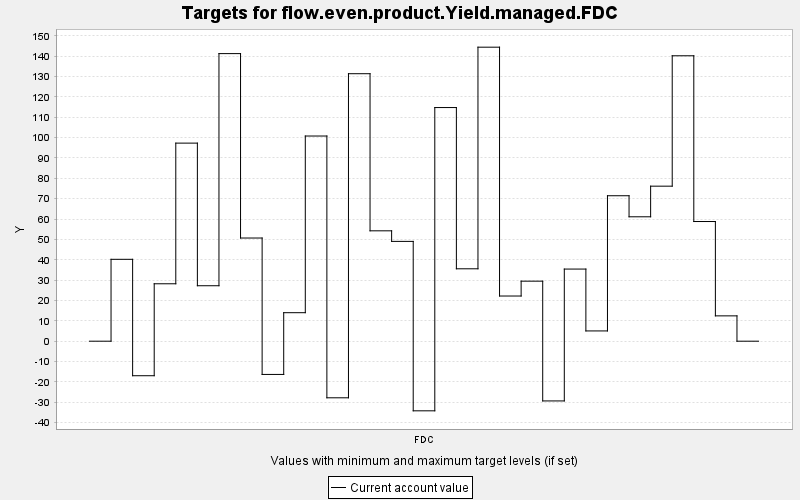

The file beside this chart, header and first rows:
TARGET, PERIOD, YEAR, PERIODWIDTH, MINIMUM, MAXIMUM, MINWEIGHT, MAXWEIGHT, CURRENT, SUMMARY
flow.even.product.Yield.managed.FDC, 0, 0, 10.0, 0.0, 10000, 1.0, 1.0, 0.0, 0.0
flow.even.product.Yield.managed.FDC, 1, 10, 10.0, 0.0, 10000, 1.0, 1.0, 40.22, 0.0
flow.even.product.Yield.managed.FDC, 2, 20, 10.0, 0.0, 10000, 1.0, 1.0, -16.96, 0.0
flow.even.product.Yield.managed.FDC, 3, 30, 10.0, 0.0, 10000, 1.0, 1.0, 28.2, 0.0
flow.even.product.Yield.managed.FDC, 4, 40, 10.0, 0.0, 10000, 1.0, 1.0, 97.3, 0.0
flow.even.product.Yield.managed.FDC, 5, 50, 10.0, 0.0, 10000, 1.0, 1.0, 27.24, 0.0
flow.even.product.Yield.managed.FDC, 6, 60, 10.0, 0.0, 10000, 1.0, 1.0, 141.3, 0.0
flow.even.product.Yield.managed.FDC, 7, 70, 10.0, 0.0, 10000, 1.0, 1.0, 50.68, 0.0
flow.even.product.Yield.managed.FDC, 8, 80, 10.0, 0.0, 10000, 1.0, 1.0, -16.33, 0.0
flow.even.product.Yield.managed.FDC, 9, 90, 10.0, 0.0, 10000, 1.0, 1.0, 14, 0.0
flow.even.product.Yield.managed.FDC, 10, 100, 10.0, 0.0, 10000, 1.0, 1.0, 100.8, 0.0
flow.even.product.Yield.managed.FDC, 11, 110, 10.0, 0.0, 10000, 1.0, 1.0, -27.8, 0.0
flow.even.product.Yield.managed.FDC, 12, 120, 10.0, 0.0, 10000, 1.0, 1.0, 131.4, 0.0
flow.even.product.Yield.managed.FDC, 13, 130, 10.0, 0.0, 10000, 1.0, 1.0, 54.22, 0.0
flow.even.product.Yield.managed.FDC, 14, 140, 10.0, 0.0, 10000, 1.0, 1.0, 49.03, 0.0
flow.even.product.Yield.managed.FDC, 15, 150, 10.0, 0.0, 10000, 1.0, 1.0, -34.2, 0.0
flow.even.product.Yield.managed.FDC, 16, 160, 10.0, 0.0, 10000, 1.0, 1.0, 114.8, 0.0
flow.even.product.Yield.managed.FDC, 17, 170, 10.0, 0.0, 10000, 1.0, 1.0, 35.56, 0.0
flow.even.product.Yield.managed.FDC, 18, 180, 10.0, 0.0, 10000, 1.0, 1.0, 144.4, 0.0
flow.even.product.Yield.managed.FDC, 19, 190, 10.0, 0.0, 10000, 1.0, 1.0, 22.19, 0.0
flow.even.product.Yield.managed.FDC, 20, 200, 10.0, 0.0, 10000, 1.0, 1.0, 29.49, 0.0
flow.even.product.Yield.managed.FDC, 21, 210, 10.0, 0.0, 10000, 1.0, 1.0, -29.34, 0.0
flow.even.product.Yield.managed.FDC, 22, 220, 10.0, 0.0, 10000, 1.0, 1.0, 35.43, 0.0
flow.even.product.Yield.managed.FDC, 23, 230, 10.0, 0.0, 10000, 1.0, 1.0, 5.042, 0.0
flow.even.product.Yield.managed.FDC, 24, 240, 10.0, 0.0, 10000, 1.0, 1.0, 71.45, 0.0
flow.even.product.Yield.managed.FDC, 25, 250, 10.0, 0.0, 10000, 1.0, 1.0, 61.11, 0.0
flow.even.product.Yield.managed.FDC, 26, 260, 10.0, 0.0, 10000, 1.0, 1.0, 76.15, 0.0
flow.even.product.Yield.managed.FDC, 27, 270, 10.0, 0.0, 10000, 1.0, 1.0, 140.2, 0.0
flow.even.product.Yield.managed.FDC, 28, 280, 10.0, 0.0, 10000, 1.0, 1.0, 58.78, 0.0
flow.even.product.Yield.managed.FDC, 29, 290, 10.0, 0.0, 10000, 1.0, 1.0, 12.44, 0.0
flow.even.product.Yield.managed.FDC, 30, 300, 10.0, 0.0, 10000, 1.0, 1.0, 0.0, 0.0
